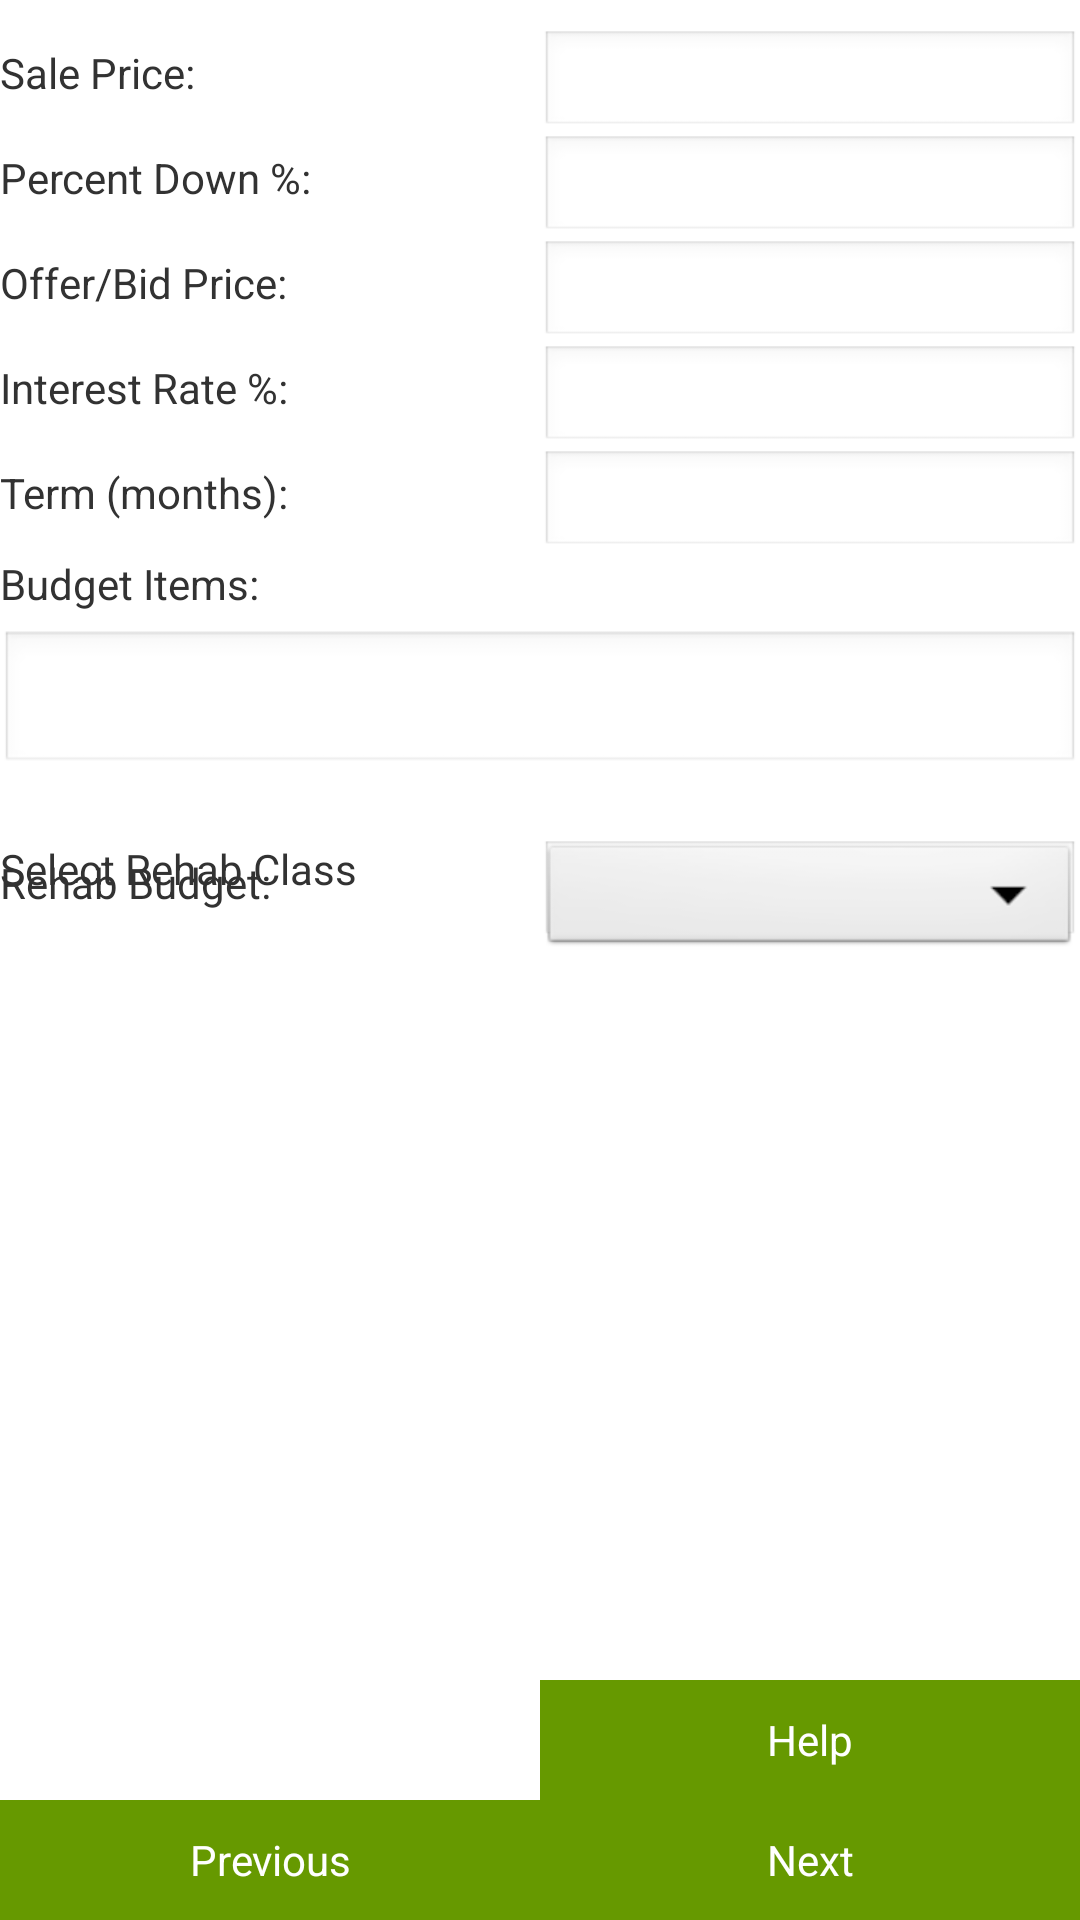

Android layout source for this screen:
<!-- AndroidManifest.xml: application theme AppTheme -->
<!-- res/layout/salemortgage.xml -->
<?xml version="1.0" encoding="utf-8"?>
<RelativeLayout xmlns:android="http://schemas.android.com/apk/res/android"
    xmlns:tools="http://schemas.android.com/tools"
    android:layout_width="match_parent"
    android:layout_height="match_parent"
    android:orientation="vertical"
    tools:context=".SalesMortgageActivity" >

    <LinearLayout
        android:id="@+id/llSalePrice"
        android:layout_width="match_parent"
        android:layout_height="35sp"
        android:layout_marginTop="10dp"
        android:orientation="horizontal" >

        <TextView
            android:layout_width="0dp"
            android:layout_height="wrap_content"
            android:layout_weight="0.5"
            android:text="@string/salePrice" />

        <EditText
            android:id="@+id/txtSalePrice"
            android:layout_width="0dp"
            android:layout_height="wrap_content"
            android:layout_weight="0.5"
            android:ems="10"
            android:textSize="12sp"
            android:inputType="numberDecimal" />
    </LinearLayout>

    <LinearLayout
        android:id="@+id/llPercentDown"
        android:layout_width="fill_parent"
        android:layout_height="35sp"
        android:layout_below="@+id/llSalePrice"
        android:orientation="horizontal" >

        <TextView
            android:layout_width="0dp"
            android:layout_height="wrap_content"
            android:layout_weight="0.5"
            android:text="@string/percentDown" />

        <EditText
            android:id="@+id/txtPercentDown"
            android:layout_width="0dp"
            android:layout_height="wrap_content"
            android:layout_weight="0.5"
            android:ems="10"
            android:textSize="12sp"
            android:inputType="numberDecimal" />
    </LinearLayout>

    <LinearLayout
        android:id="@+id/llOfferBid"
        android:layout_width="fill_parent"
        android:layout_height="35sp"
        android:layout_below="@+id/llPercentDown"
        android:orientation="horizontal" >

        <TextView
            android:layout_width="0dp"
            android:layout_height="wrap_content"
            android:layout_weight="0.5"
            android:text="@string/offerBid" />

        <EditText
            android:id="@+id/txtOfferBid"
            android:layout_width="0dp"
            android:layout_height="wrap_content"
            android:layout_weight="0.5"
            android:ems="10"
            android:textSize="12sp"
            android:inputType="numberDecimal" />
    </LinearLayout>

    <LinearLayout
        android:id="@+id/llInterestRate"
        android:layout_width="fill_parent"
        android:layout_height="35sp"
        android:layout_below="@+id/llOfferBid"
        android:orientation="horizontal" >

        <TextView
            android:layout_width="0dp"
            android:layout_height="wrap_content"
            android:layout_weight="0.5"
            android:text="@string/interestRate" />

        <EditText
            android:id="@+id/txtInterestRate"
            android:layout_width="0dp"
            android:layout_height="wrap_content"
            android:layout_weight="0.5"
            android:ems="10"
            android:textSize="12sp"
            android:inputType="numberDecimal" />
    </LinearLayout>
    
    <LinearLayout
        android:id="@+id/llTerm"
        android:layout_width="fill_parent"
        android:layout_height="35sp"
        android:layout_below="@+id/llInterestRate"
        android:orientation="horizontal" >

        <TextView
            android:layout_width="0dp"
            android:layout_height="wrap_content"
            android:layout_weight="0.5"
            android:text="@string/term" />

        <EditText
            android:id="@+id/txtTerm"
            android:layout_width="0dp"
            android:layout_height="wrap_content"
            android:layout_weight="0.5"
            android:ems="10"
            android:textSize="12sp"
            android:inputType="numberDecimal" />
    </LinearLayout>

		    <LinearLayout
		        android:id="@+id/llBudgetItems"
		        android:layout_width="match_parent"
		        android:layout_height="25sp"
		        android:layout_below="@+id/llTerm"
		        android:orientation="horizontal" >
		
		        <TextView
		            android:layout_width="0sp"
		            android:layout_height="25sp"
		            android:layout_weight="1"
		            android:text="@string/budgetItems" />		
		    </LinearLayout>

		    <LinearLayout
		        android:id="@+id/llBudgetItemsTxt"
		        android:layout_width="match_parent"
		        android:layout_height="70sp"
		        android:layout_below="@+id/llBudgetItems"
		        android:orientation="horizontal" >
		
		        <EditText
		            android:id="@+id/txtBudgetItems"
		            android:layout_width="fill_parent" 
		           	android:layout_height="wrap_content" 
		            android:scrollbars="vertical"
		            android:inputType="textMultiLine"
		            android:lines="4"
		            android:minLines="2"
		            android:maxLines="4"
		            android:gravity="top|left"
		            android:textSize="12sp"
		            android:ems="10"
		            android:imeOptions="actionDone" />
		    </LinearLayout>
    
    <LinearLayout
        android:id="@+id/llRehabBudget"
        android:layout_width="fill_parent"
        android:layout_height="35sp"
        android:layout_below="@+id/llBudgetItemsTxt"
        android:orientation="horizontal" >

        <TextView
            android:id="@+id/tvRehabBudget"
            android:layout_width="0dp"
            android:layout_height="wrap_content"
            android:layout_weight="0.5"
            android:text="@string/rehab_budget" />

        <EditText
            android:id="@+id/txtRehabBudget"
            android:layout_width="0dp"
            android:layout_height="wrap_content"
            android:layout_weight="0.5"
            android:ems="10"
            android:textSize="12sp"
            android:inputType="numberDecimal" />
     </LinearLayout>

    <LinearLayout
        android:id="@+id/llRehabType"
        android:layout_width="fill_parent"
        android:layout_height="40sp"
        android:layout_below="@+id/llBudgetItemsTxt"
        android:orientation="horizontal" >

        <TextView
            android:id="@+id/tvRehabType"
            android:layout_width="0dp"
            android:layout_height="wrap_content"
            android:layout_weight="0.5"
            android:text="@string/rehab_class" />

        <Spinner
            android:id="@+id/spnRehabType"
            android:layout_width="0dp"
            android:layout_height="40sp"
            android:layout_weight="0.5"
            android:ems="10" />
    </LinearLayout>
    
    <LinearLayout
        android:id="@+id/llHelp"
        android:layout_width="match_parent"
        android:layout_height="40sp"
        android:layout_above="@+id/llPrevNext"
        android:orientation="horizontal" >

        <View
            android:layout_width="100sp"
            android:layout_height="40sp"
            android:layout_weight="0.5" />

        <Button
            android:id="@+id/txtHelp"
            android:layout_width="100sp"
            android:layout_height="40sp"
            android:layout_weight="0.5"
            android:ems="10"
            android:text="@string/help"
            android:background="#690"
            android:textColor="#ffffff" />
    </LinearLayout>
    
    <LinearLayout
        android:id="@+id/llPrevNext"
        android:layout_width="match_parent"
        android:layout_height="40sp"
        android:layout_alignParentBottom="true"
        android:layout_centerHorizontal="true"
        android:orientation="horizontal" >

        <Button
            android:id="@+id/btnPrev"
            android:layout_width="100sp"
            android:layout_height="40sp"
            android:layout_weight="0.5"
            android:onClick="prevPage"
            android:text="@string/prev"
            android:background="#690"
            android:textColor="#ffffff" />

        <Button
            android:id="@+id/btnNext"
            android:layout_width="100sp"
            android:layout_height="40sp"
            android:layout_weight="0.5"
            android:onClick="nextPage"
            android:text="@string/next"
            android:background="#690"
            android:textColor="#ffffff" />
    </LinearLayout>

</RelativeLayout>
<!-- resources referenced by this layout -->
<resources>
  <string name="budgetItems">Budget Items:</string>
  <string name="help">Help</string>
  <string name="interestRate">Interest Rate %:</string>
  <string name="next">Next</string>
  <string name="offerBid">Offer/Bid Price:</string>
  <string name="percentDown">Percent Down %:</string>
  <string name="prev">Previous</string>
  <string name="rehab_budget">Rehab Budget:</string>
  <string name="rehab_class">Select Rehab Class</string>
  <string name="salePrice">Sale Price:</string>
  <string name="term">Term (months):</string>
  <style name="AppTheme" parent="AppBaseTheme">
          
      </style>
  <style name="AppBaseTheme" parent="android:Theme.Light">
          
          <item name="android:windowTitleBackgroundStyle">@style/WindowTitleBackground</item>
      </style>
  <style name="WindowTitleBackground">     
      	<item name="android:background">#690</item>    
      </style>
</resources>
